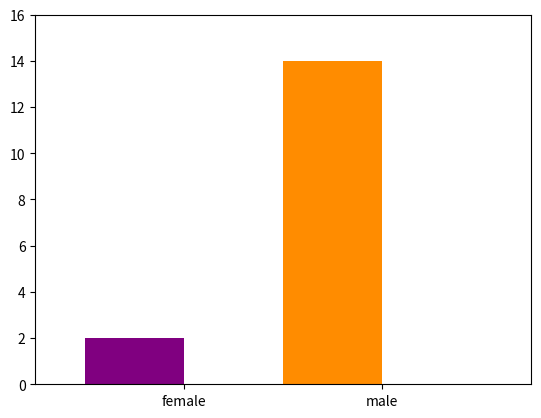

The matplotlib source for this figure:
import matplotlib.pyplot as plt
import numpy as np

labels = ["female", "male"]
data = [2, 14]
colors = ["purple", "darkorange"]

xlocations = np.array(range(len(data)))+0.5
#xlocations = np.array(range(len(data)))+0.25
width = 0.5
plt.bar(xlocations, data, width=width, color=colors)
plt.yticks(range(0, 18, 2))
plt.xticks(xlocations + width/2, labels)
plt.xlim(0, xlocations[-1]+width*2)
plt.gca().get_xaxis().tick_bottom()
plt.gca().get_yaxis().tick_left()

#plt.title("Perceived gender")

plt.show()

